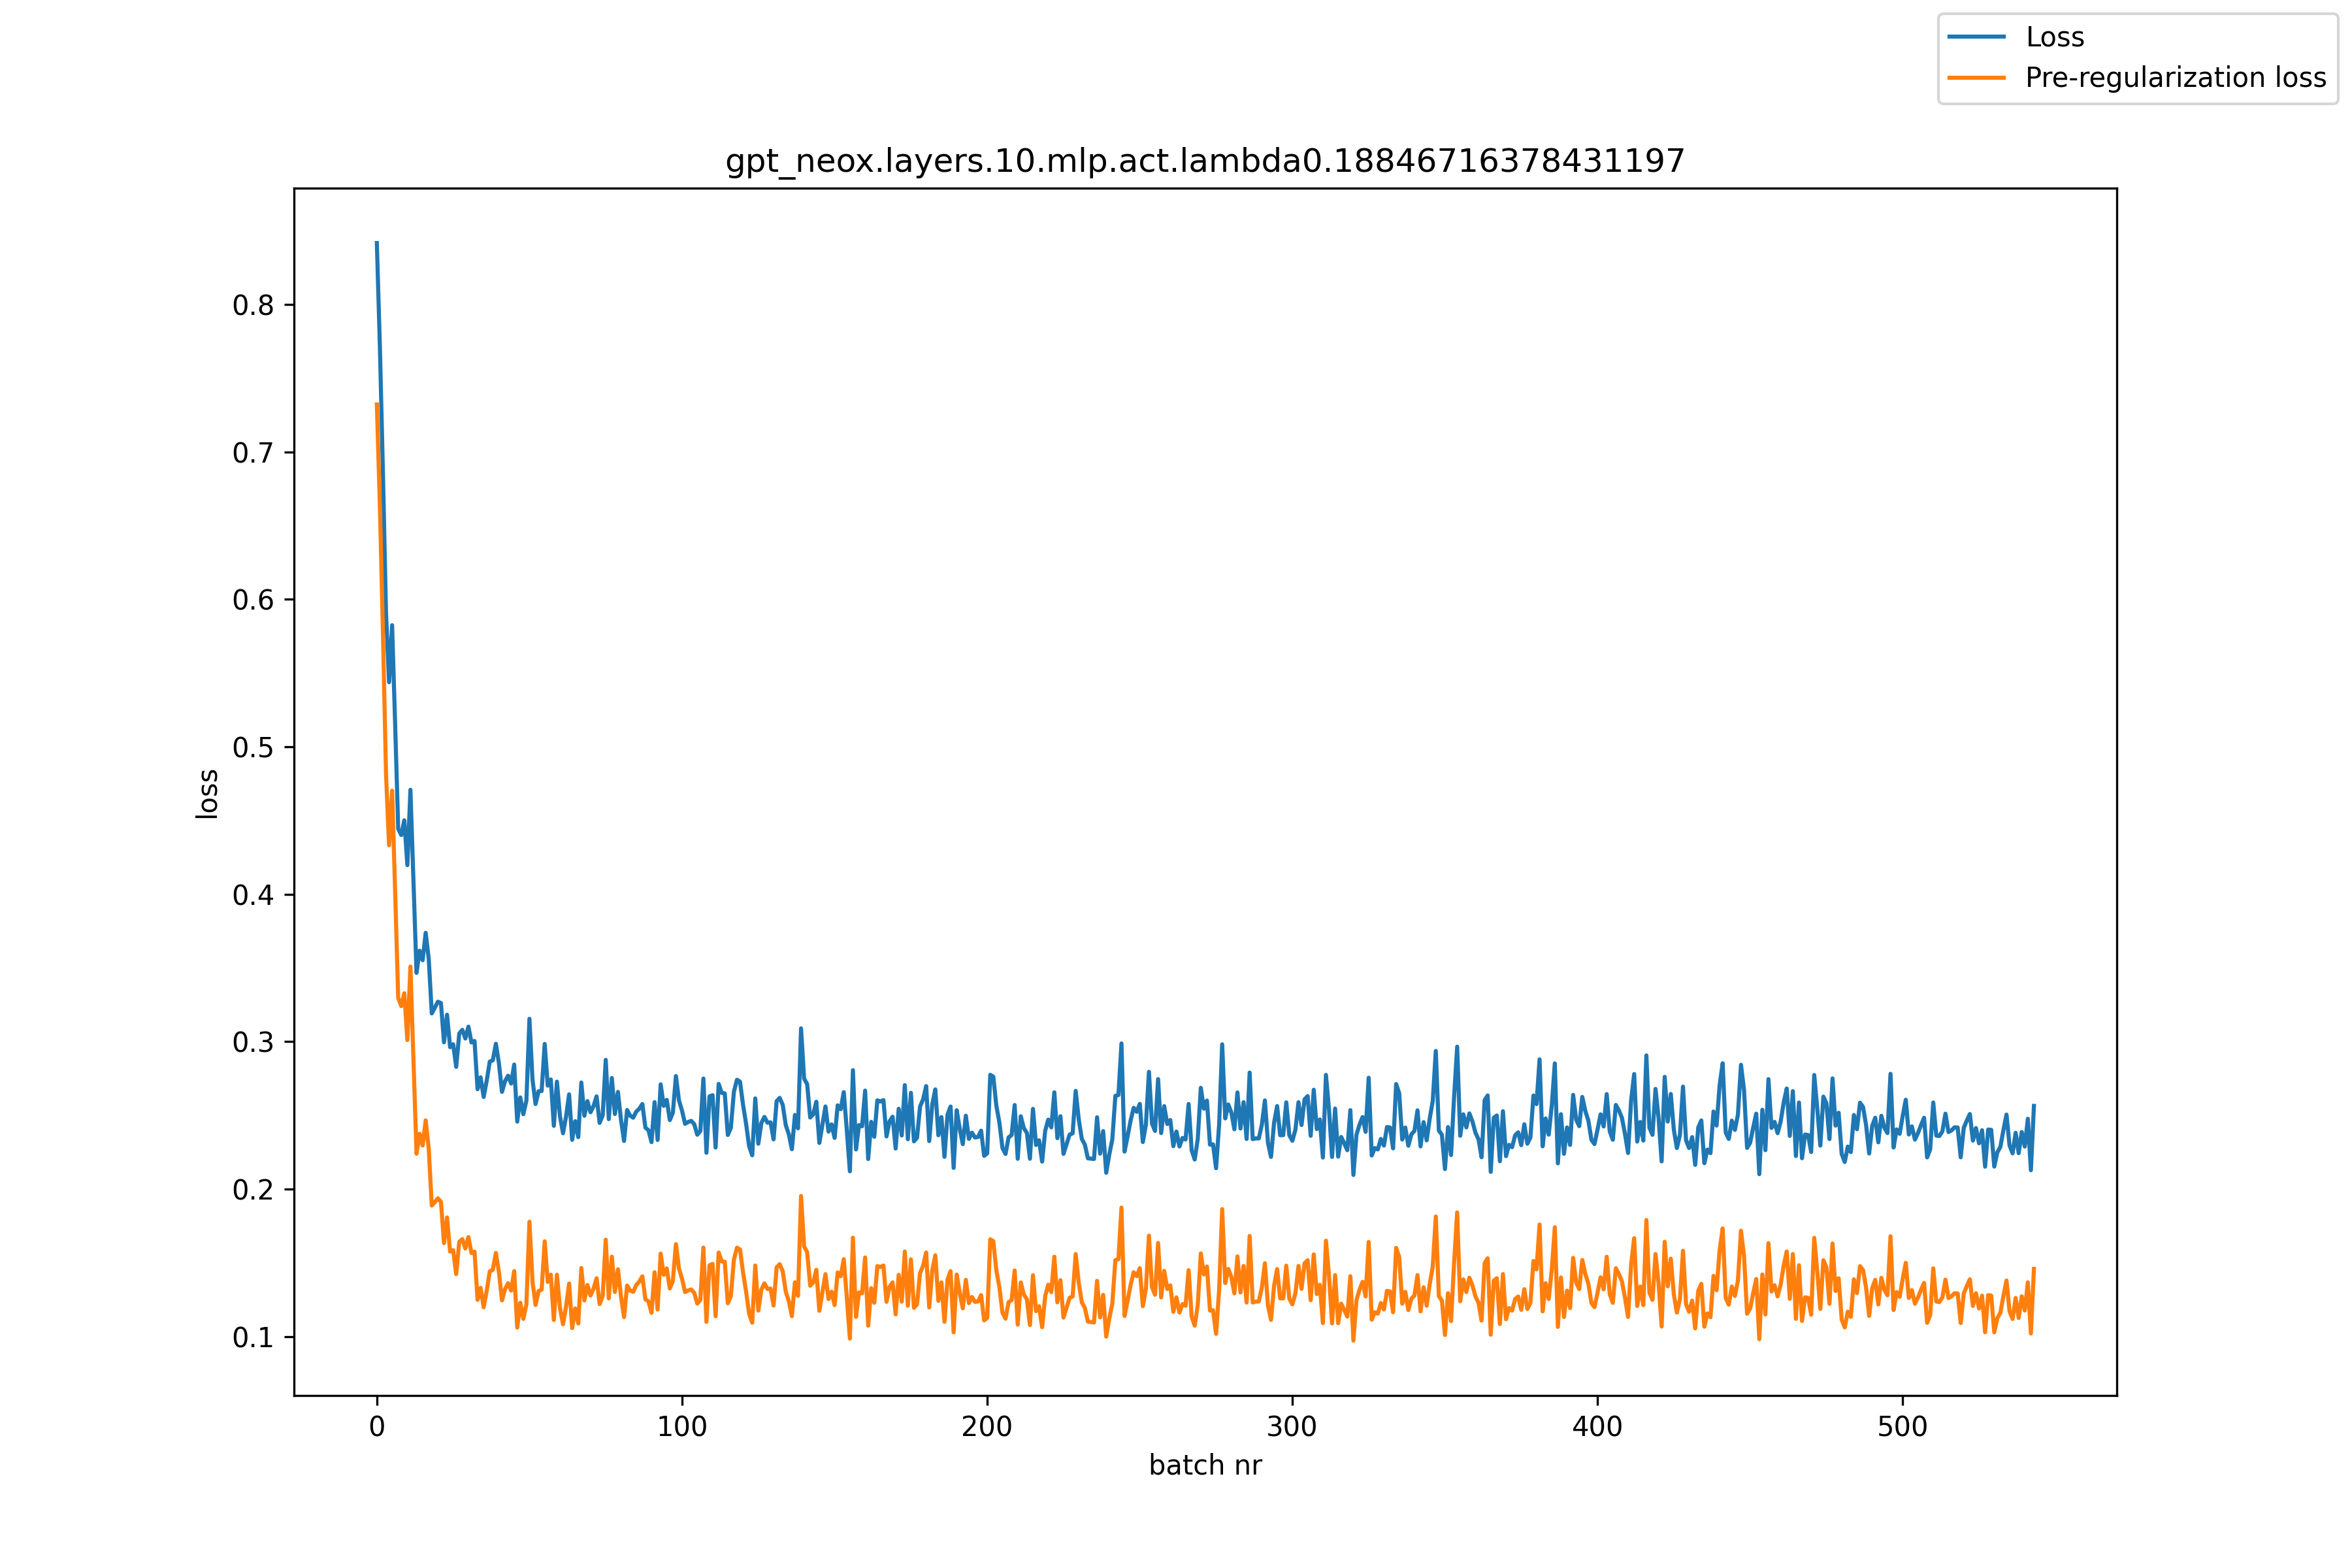

The file beside this chart, header and first rows:
, loss, pre_reg_loss
0, 0.8417, 0.7322
1, 0.7709, 0.6626
2, 0.6853, 0.5768
3, 0.591, 0.4818
4, 0.5438, 0.4332
5, 0.5824, 0.4701
6, 0.5147, 0.4012
7, 0.4443, 0.3296
8, 0.4401, 0.3241
9, 0.4501, 0.3328
10, 0.4197, 0.301
11, 0.4708, 0.3508
12, 0.4085, 0.2873
13, 0.3466, 0.2239
14, 0.3616, 0.2375
15, 0.3552, 0.2295
16, 0.3738, 0.2465
17, 0.3561, 0.2273
18, 0.3191, 0.1888
19, 0.323, 0.1911
20, 0.327, 0.1937
21, 0.3261, 0.1913
22, 0.2995, 0.1633
23, 0.3182, 0.1807
24, 0.2962, 0.1575
25, 0.2982, 0.1585
26, 0.2828, 0.1423
27, 0.3054, 0.1641
28, 0.308, 0.166
29, 0.3021, 0.1596
30, 0.3101, 0.1674
31, 0.2994, 0.1566
32, 0.3004, 0.1575
33, 0.2677, 0.1248
34, 0.2757, 0.1329
35, 0.2624, 0.1198
36, 0.2735, 0.131
37, 0.2864, 0.1441
38, 0.2873, 0.1452
39, 0.2985, 0.1566
40, 0.2853, 0.1436
41, 0.2659, 0.1245
42, 0.2731, 0.132
43, 0.2769, 0.1361
44, 0.2715, 0.1311
45, 0.2844, 0.1443
46, 0.2457, 0.106
47, 0.2621, 0.1228
48, 0.2507, 0.1119
49, 0.2599, 0.1216
50, 0.3155, 0.1778
51, 0.2743, 0.1373
52, 0.2576, 0.1214
53, 0.2663, 0.1308
54, 0.2665, 0.1317
55, 0.2984, 0.1645
56, 0.2701, 0.137
57, 0.2743, 0.1419
58, 0.2428, 0.1112
59, 0.2728, 0.1419
... 484 more rows
